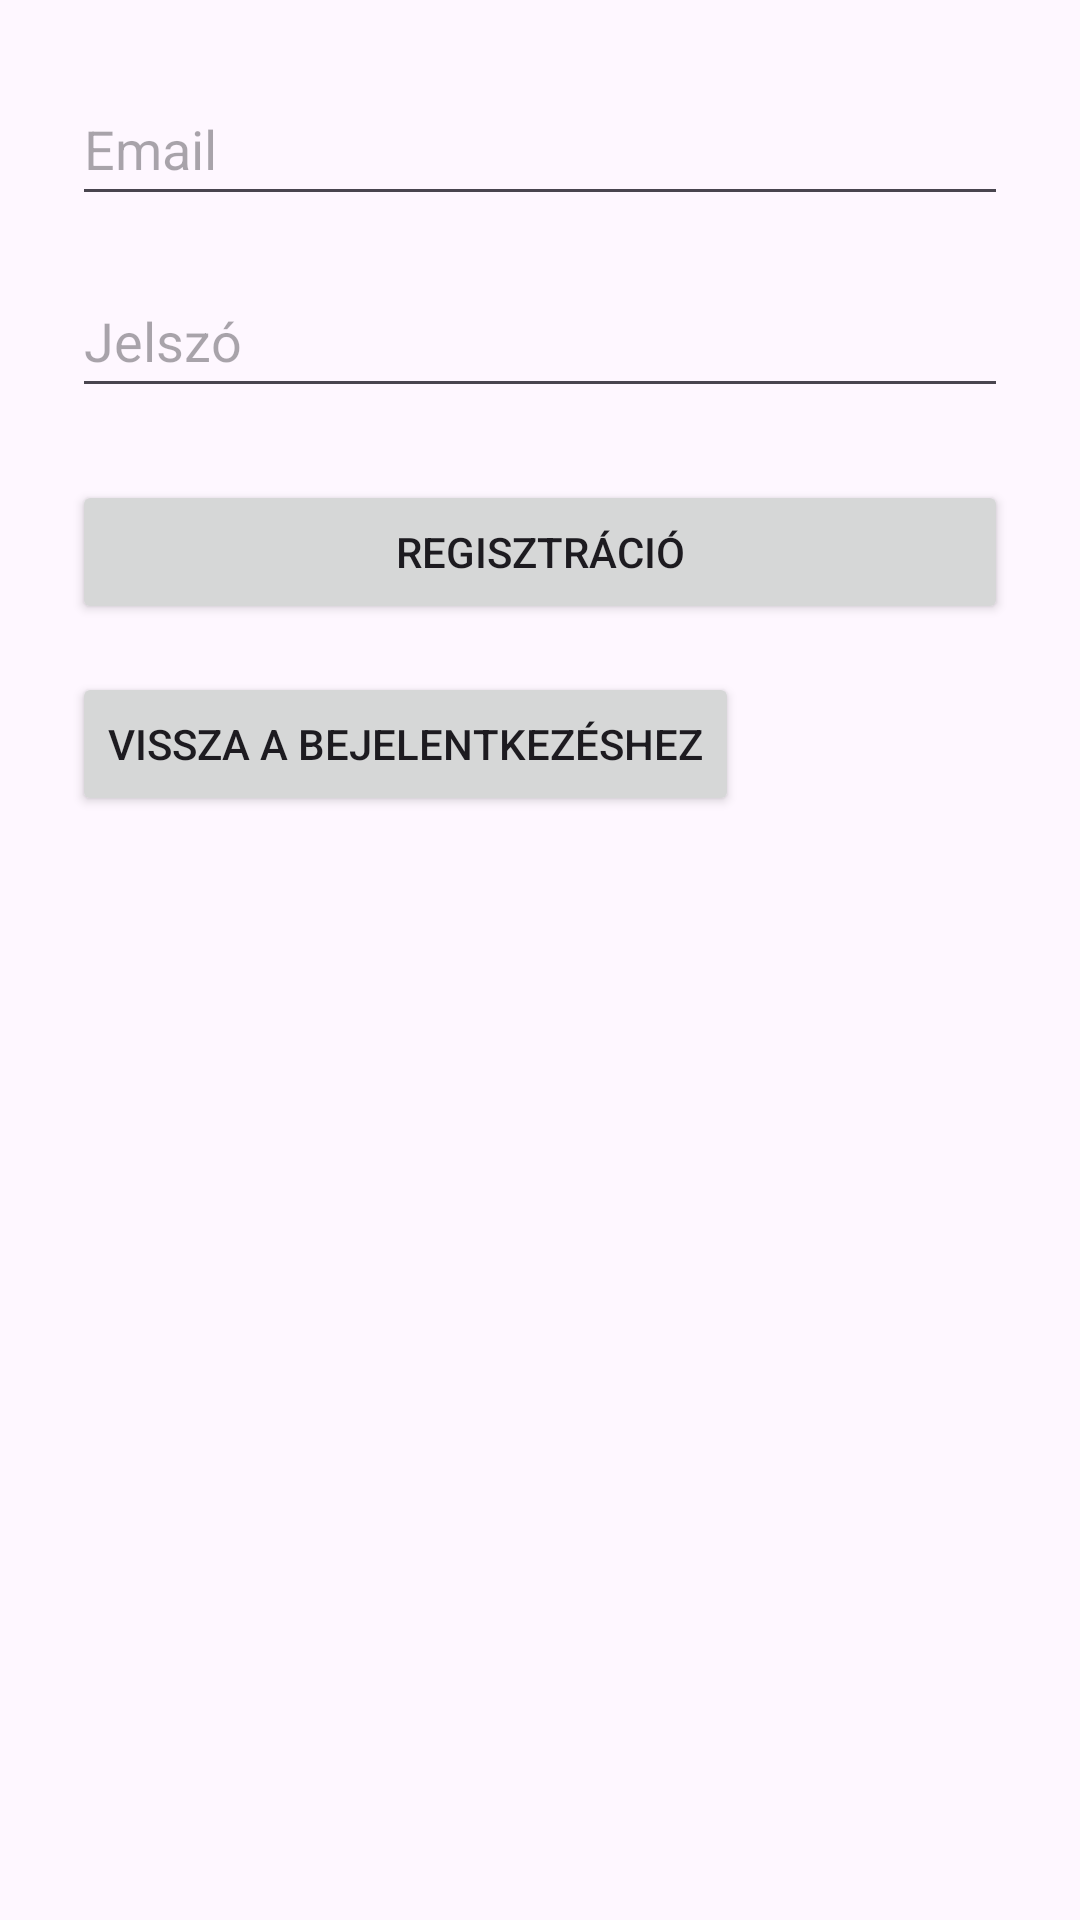

Here is an Android app screen rendered from its layout file. Give the layout XML and the strings, colors and styles it references.
<!-- AndroidManifest.xml: application theme Theme.Zene_blog_app -->
<!-- res/layout/activity_register.xml -->
<?xml version="1.0" encoding="utf-8"?>
<androidx.constraintlayout.widget.ConstraintLayout xmlns:android="http://schemas.android.com/apk/res/android"
    xmlns:app="http://schemas.android.com/apk/res-auto"
    android:layout_width="match_parent"
    android:layout_height="match_parent"
    android:padding="24dp">

    <EditText
        android:id="@+id/email_input"
        android:layout_width="0dp"
        android:layout_height="wrap_content"
        android:hint="Email"
        android:inputType="textEmailAddress"
        android:minHeight="48dp"
        app:layout_constraintEnd_toEndOf="parent"
        app:layout_constraintStart_toStartOf="parent"
        app:layout_constraintTop_toTopOf="parent" />

    <EditText
        android:id="@+id/password_input"
        android:layout_width="0dp"
        android:layout_height="wrap_content"
        android:layout_marginTop="16dp"
        android:hint="Jelszó"
        android:inputType="textPassword"
        android:minHeight="48dp"
        app:layout_constraintEnd_toEndOf="parent"
        app:layout_constraintStart_toStartOf="parent"
        app:layout_constraintTop_toBottomOf="@id/email_input" />

    <Button
        android:id="@+id/register_button"
        android:layout_width="0dp"
        android:layout_height="wrap_content"
        android:text="Regisztráció"
        app:layout_constraintTop_toBottomOf="@id/password_input"
        app:layout_constraintStart_toStartOf="parent"
        app:layout_constraintEnd_toEndOf="parent"
        android:layout_marginTop="24dp" />

    <Button
        android:id="@+id/login_button"
        android:layout_width="wrap_content"
        android:layout_height="wrap_content"
        android:text="Vissza a bejelentkezéshez"
        app:layout_constraintTop_toBottomOf="@id/register_button"
        app:layout_constraintStart_toStartOf="parent"
        android:layout_marginTop="16dp" />

</androidx.constraintlayout.widget.ConstraintLayout>
<!-- resources referenced by this layout -->
<resources>
  <style name="Theme.Zene_blog_app" parent="Base.Theme.Zene_blog_app" />
  <style name="Base.Theme.Zene_blog_app" parent="Theme.Material3.DayNight.NoActionBar">
          
          
      </style>
</resources>
